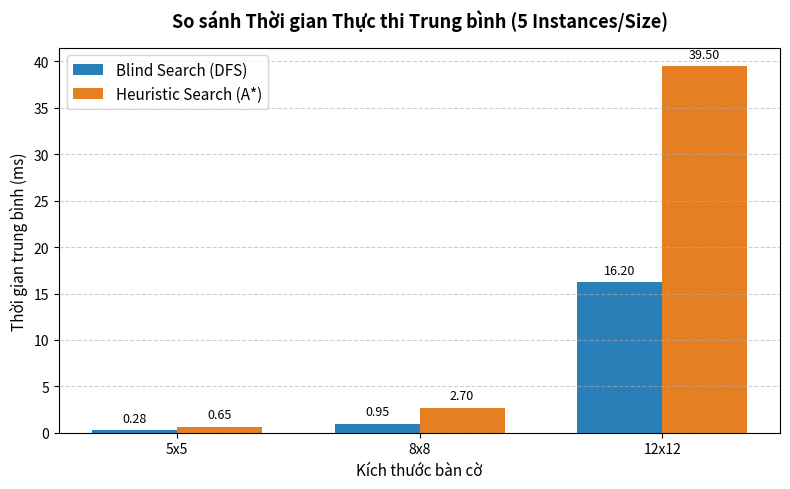
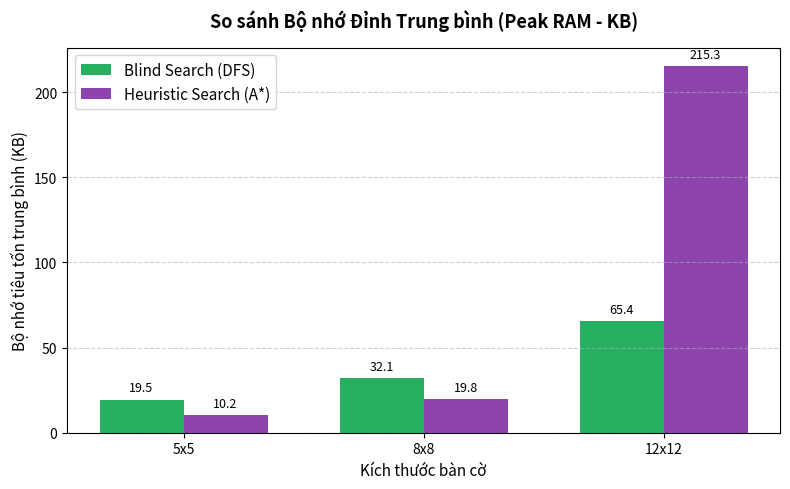
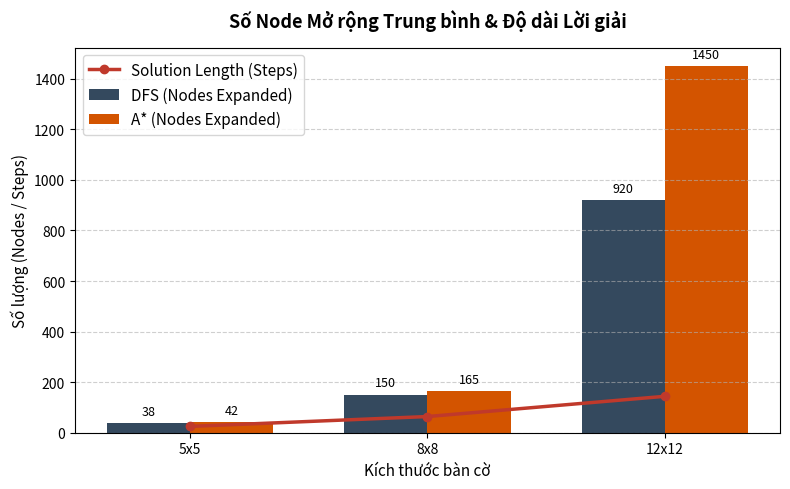

The matplotlib source for these figures, in order:
# plot_results.py
import json
import os
import matplotlib.pyplot as plt
import numpy as np

# Đọc tự động từ benchmark_summary.json nếu có
json_file = "benchmark_summary.json"
if os.path.exists(json_file):
    with open(json_file, "r", encoding="utf-8") as f:
        data = json.load(f)
    test_names = data["sizes"]
    avg_dfs_time = data["dfs_time"]
    avg_astar_time = data["astar_time"]
    avg_dfs_mem = data["dfs_mem"]
    avg_astar_mem = data["astar_mem"]
    avg_dfs_nodes = data["dfs_nodes"]
    avg_astar_nodes = data["astar_nodes"]
    solution_steps = data["steps"]
    print(f"-> Đã nạp thành công dữ liệu trung bình từ '{json_file}'.")
else:
    # Giá trị mặc định dự phòng nếu chưa chạy benchmark
    test_names = ['5x5', '8x8', '12x12']
    avg_dfs_time = [0.28, 0.95, 16.20]
    avg_astar_time = [0.65, 2.70, 39.50]
    avg_dfs_mem = [19.50, 32.10, 65.40]
    avg_astar_mem = [10.20, 19.80, 215.30]
    avg_dfs_nodes = [38, 150, 920]
    avg_astar_nodes = [42, 165, 1450]
    solution_steps = [25, 64, 144]

x = np.arange(len(test_names))
width = 0.35

# -------------------------------------------------------------------------
# BIỂU ĐỒ 1: THỜI GIAN THỰC THI TRUNG BÌNH (ms)
# -------------------------------------------------------------------------
plt.figure(figsize=(8, 5))
rects1 = plt.bar(x - width/2, avg_dfs_time, width, label='Blind Search (DFS)', color='#2980b9')
rects2 = plt.bar(x + width/2, avg_astar_time, width, label='Heuristic Search (A*)', color='#e67e22')

plt.title('So sánh Thời gian Thực thi Trung bình (5 Instances/Size)', fontsize=13, fontweight='bold', pad=15)
plt.xlabel('Kích thước bàn cờ', fontsize=11)
plt.ylabel('Thời gian trung bình (ms)', fontsize=11)
plt.xticks(x, test_names, fontsize=10)
plt.legend(fontsize=11)
plt.grid(axis='y', linestyle='--', alpha=0.6)

for rect in rects1:
    h = rect.get_height()
    plt.text(rect.get_x() + rect.get_width()/2., h + max(avg_astar_time) * 0.015, f'{h:.2f}', ha='center', va='bottom', fontsize=9)

for rect in rects2:
    h = rect.get_height()
    plt.text(rect.get_x() + rect.get_width()/2., h + max(avg_astar_time) * 0.015, f'{h:.2f}', ha='center', va='bottom', fontsize=9)

plt.tight_layout()
plt.savefig('time_comparison.png', dpi=300)
print("-> Đã xuất: time_comparison.png")
plt.close()

# -------------------------------------------------------------------------
# BIỂU ĐỒ 2: BỘ NHỚ PEAK RAM TRUNG BÌNH (KB)
# -------------------------------------------------------------------------
plt.figure(figsize=(8, 5))
rects1 = plt.bar(x - width/2, avg_dfs_mem, width, label='Blind Search (DFS)', color='#27ae60')
rects2 = plt.bar(x + width/2, avg_astar_mem, width, label='Heuristic Search (A*)', color='#8e44ad')

plt.title('So sánh Bộ nhớ Đỉnh Trung bình (Peak RAM - KB)', fontsize=13, fontweight='bold', pad=15)
plt.xlabel('Kích thước bàn cờ', fontsize=11)
plt.ylabel('Bộ nhớ tiêu tốn trung bình (KB)', fontsize=11)
plt.xticks(x, test_names, fontsize=10)
plt.legend(fontsize=11)
plt.grid(axis='y', linestyle='--', alpha=0.6)

for rect in rects1:
    h = rect.get_height()
    plt.text(rect.get_x() + rect.get_width()/2., h + max(avg_astar_mem) * 0.015, f'{h:.1f}', ha='center', va='bottom', fontsize=9)

for rect in rects2:
    h = rect.get_height()
    plt.text(rect.get_x() + rect.get_width()/2., h + max(avg_astar_mem) * 0.015, f'{h:.1f}', ha='center', va='bottom', fontsize=9)

plt.tight_layout()
plt.savefig('memory_comparison.png', dpi=300)
print("-> Đã xuất: memory_comparison.png")
plt.close()

# -------------------------------------------------------------------------
# BIỂU ĐỒ 3: SỐ NODE MỞ RỘNG TRUNG BÌNH VÀ ĐỘ DÀI LỜI GIẢI
# -------------------------------------------------------------------------
plt.figure(figsize=(8, 5))
rects1 = plt.bar(x - width/2, avg_dfs_nodes, width, label='DFS (Nodes Expanded)', color='#34495e')
rects2 = plt.bar(x + width/2, avg_astar_nodes, width, label='A* (Nodes Expanded)', color='#d35400')
plt.plot(x, solution_steps, color='#c0392b', marker='o', linewidth=2.5, label='Solution Length (Steps)')

plt.title('Số Node Mở rộng Trung bình & Độ dài Lời giải', fontsize=13, fontweight='bold', pad=15)
plt.xlabel('Kích thước bàn cờ', fontsize=11)
plt.ylabel('Số lượng (Nodes / Steps)', fontsize=11)
plt.xticks(x, test_names, fontsize=10)
plt.legend(fontsize=11)
plt.grid(axis='y', linestyle='--', alpha=0.6)

for rect in rects1:
    h = rect.get_height()
    plt.text(rect.get_x() + rect.get_width()/2., h + max(avg_astar_nodes) * 0.015, f'{int(h)}', ha='center', va='bottom', fontsize=9)

for rect in rects2:
    h = rect.get_height()
    plt.text(rect.get_x() + rect.get_width()/2., h + max(avg_astar_nodes) * 0.015, f'{int(h)}', ha='center', va='bottom', fontsize=9)

plt.tight_layout()
plt.savefig('nodes_comparison.png', dpi=300)
print("-> Đã xuất: nodes_comparison.png")
plt.close()
